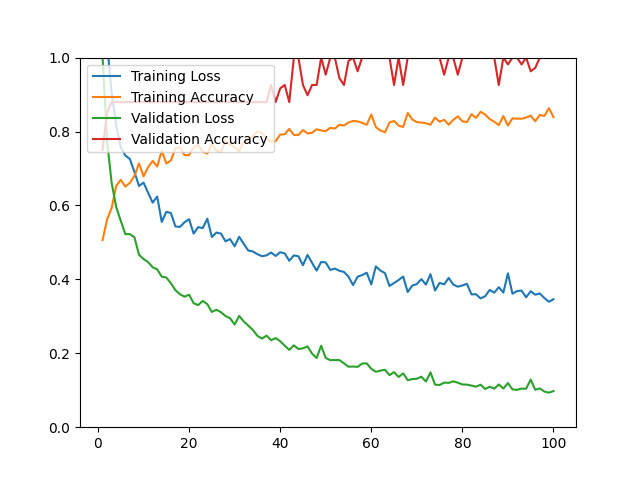

Data behind this chart, as committed beside it:
epoch, loss, acc, val_loss, val_acc
1, 1.365, 0.5062, 1.002, 0.7500
2, 1.039, 0.5626, 0.7736, 0.8519
3, 0.9045, 0.5934, 0.6609, 0.8796
4, 0.8159, 0.6530, 0.5955, 0.8796
5, 0.7572, 0.6694, 0.5584, 0.8796
6, 0.7352, 0.6509, 0.5223, 0.8796
7, 0.7254, 0.6612, 0.5224, 0.8796
8, 0.6907, 0.6797, 0.5140, 0.8796
9, 0.6528, 0.7136, 0.4667, 0.8796
10, 0.6618, 0.6786, 0.4549, 0.8796
11, 0.6345, 0.7033, 0.4468, 0.8796
12, 0.6075, 0.7207, 0.4326, 0.8796
13, 0.6240, 0.7053, 0.4271, 0.8796
14, 0.5553, 0.7485, 0.4072, 0.8796
15, 0.5827, 0.7136, 0.4051, 0.8796
16, 0.5796, 0.7218, 0.3896, 0.8796
17, 0.5432, 0.7546, 0.3708, 0.8796
18, 0.5419, 0.7577, 0.3596, 0.8796
19, 0.5545, 0.7361, 0.3531, 0.8796
20, 0.5627, 0.7361, 0.3585, 0.8796
21, 0.5238, 0.7577, 0.3354, 0.8796
22, 0.5415, 0.7639, 0.3304, 0.8796
23, 0.5387, 0.7454, 0.3416, 0.8796
24, 0.5641, 0.7402, 0.3330, 0.8796
25, 0.5146, 0.7659, 0.3119, 0.8796
26, 0.5266, 0.7485, 0.3176, 0.8796
27, 0.5239, 0.7444, 0.3112, 0.8796
28, 0.5028, 0.7752, 0.3009, 0.8796
29, 0.5090, 0.7649, 0.2948, 0.8796
30, 0.4894, 0.7577, 0.2779, 0.8796
31, 0.5152, 0.7464, 0.3010, 0.8796
32, 0.4959, 0.7721, 0.2861, 0.8796
33, 0.4780, 0.7813, 0.2749, 0.8796
34, 0.4755, 0.7875, 0.2631, 0.8796
35, 0.4681, 0.7998, 0.2471, 0.8796
36, 0.4627, 0.7957, 0.2398, 0.8796
37, 0.4649, 0.7823, 0.2477, 0.8796
38, 0.4726, 0.7721, 0.2354, 0.9259
39, 0.4633, 0.7741, 0.2410, 0.8796
40, 0.4734, 0.7916, 0.2327, 0.9167
41, 0.4702, 0.7926, 0.2205, 0.9259
42, 0.4503, 0.8070, 0.2092, 0.8796
43, 0.4648, 0.7906, 0.2215, 1
44, 0.4625, 0.7906, 0.2116, 1
45, 0.4381, 0.8039, 0.2134, 0.9259
46, 0.4662, 0.7947, 0.2186, 0.8981
47, 0.4447, 0.7967, 0.1991, 0.9259
48, 0.4236, 0.8060, 0.1872, 0.9259
49, 0.4471, 0.8029, 0.2204, 1
50, 0.4458, 0.8008, 0.1874, 0.9537
51, 0.4255, 0.8101, 0.1814, 1
52, 0.4291, 0.8080, 0.1816, 1
53, 0.4232, 0.8183, 0.1816, 0.9444
54, 0.4201, 0.8162, 0.1729, 0.9259
55, 0.4073, 0.8244, 0.1637, 0.9907
56, 0.3845, 0.8285, 0.1641, 1
57, 0.4070, 0.8275, 0.1633, 0.9630
58, 0.4117, 0.8234, 0.1722, 1
59, 0.4180, 0.8183, 0.1727, 1
60, 0.3862, 0.8460, 0.1580, 1
... 40 more rows
